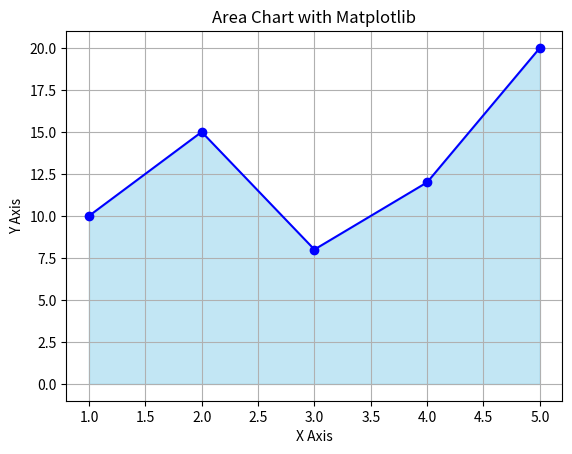

Write the Python code that produced this figure.
import matplotlib.pyplot as plt

# Sample data
x = [1, 2, 3, 4, 5]
y = [10, 15, 8, 12, 20]

# Create area chart using fill_between
plt.fill_between(x, y, color='skyblue', alpha=0.5)
plt.plot(x, y, color='blue', marker='o')

# Add titles and labels
plt.title('Area Chart with Matplotlib')
plt.xlabel('X Axis')
plt.ylabel('Y Axis')
plt.grid(True)
plt.show()
